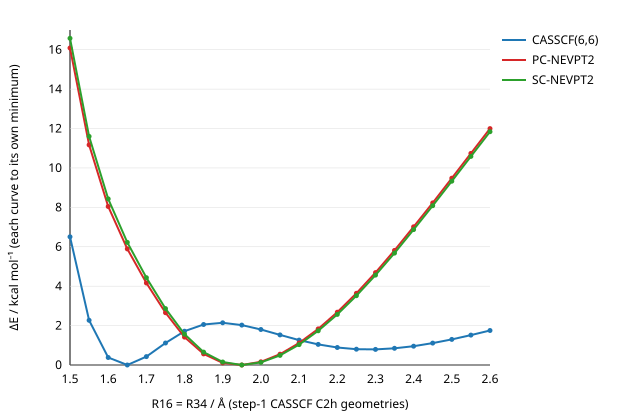

The file beside this chart, header and first rows:
R, E_casscf, E_pc, E_sc, dE_casscf, dE_pc, dE_sc
1.50, -233, -233.8, -233.8, 6.505, 16.09, 16.58
1.55, -233, -233.8, -233.8, 2.266, 11.17, 11.6
1.60, -233, -233.8, -233.8, 0.379, 8.045, 8.428
1.65, -233, -233.8, -233.8, 0.000, 5.890, 6.220
1.70, -233, -233.8, -233.8, 0.428, 4.161, 4.432
1.75, -233, -233.8, -233.8, 1.118, 2.652, 2.861
1.80, -233, -233.8, -233.8, 1.713, 1.418, 1.564
1.85, -233, -233.8, -233.8, 2.057, 0.565, 0.654
1.90, -233, -233.8, -233.8, 2.140, 0.109, 0.150
1.95, -233, -233.8, -233.8, 2.027, 0.000, 0.000
2.00, -233, -233.8, -233.8, 1.799, 0.164, 0.131
2.05, -233, -233.8, -233.8, 1.526, 0.548, 0.488
2.10, -233, -233.8, -233.8, 1.262, 1.115, 1.033
2.15, -233, -233.8, -233.8, 1.043, 1.834, 1.736
2.20, -233, -233.8, -233.8, 0.887, 2.681, 2.569
2.25, -233, -233.8, -233.8, 0.804, 3.640, 3.518
2.30, -233, -233.8, -233.8, 0.792, 4.691, 4.561
2.35, -233, -233.8, -233.8, 0.845, 5.817, 5.681
2.40, -233, -233.8, -233.8, 0.955, 7.014, 6.872
2.45, -233, -233.8, -233.8, 1.111, 8.227, 8.082
2.50, -233, -233.8, -233.8, 1.301, 9.477, 9.328
2.55, -233, -233.8, -233.8, 1.517, 10.74, 10.59
2.60, -233, -233.8, -233.8, 1.750, 12, 11.84
